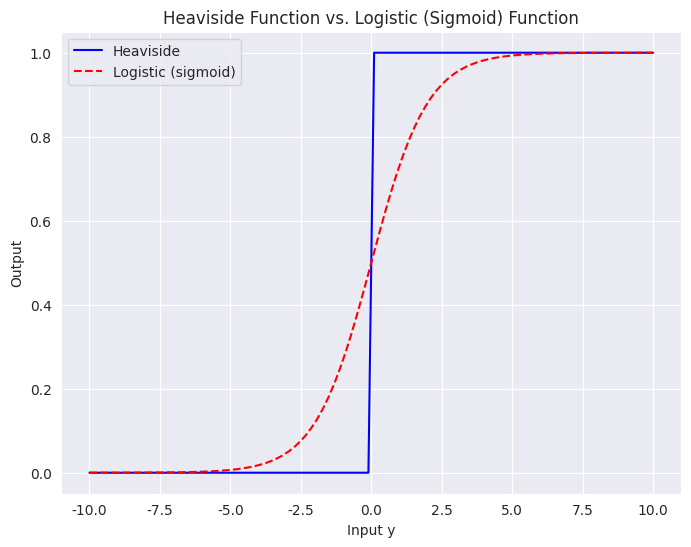

Generate this figure with matplotlib:
import numpy as np
import matplotlib.pyplot as plt
import seaborn as sns
import matplotlib as mpl
from typing import Any

def logistic(Y: np.ndarray) -> np.ndarray:
    """
    Applies the logistic (sigmoid) function to each element of the input array Y.

    The logistic (sigmoid) function is defined as:
    
        σ(z) = 1 / (1 + exp(-z))
    
    and is computed elementwise on the array Y.

    Parameters
    ----------
    Y : np.ndarray
        A NumPy array (of any shape) containing the input values (z).

    Returns
    -------
    np.ndarray
        A NumPy array of the same shape as Y with the sigmoid function applied to each element.
    """
    # Define a helper function to compute the sigmoid for a single value.
    def sigmoid(zi: float) -> float:
        from math import exp
        return 1 / (1 + exp(-zi))
    
    # Vectorize the sigmoid function so that it can be applied elementwise.
    logistic_values = np.vectorize(sigmoid)
    
    # Return the result with the sigmoid function applied to every element of Y.
    return logistic_values(Y)

# Example usage:
if __name__ == "__main__":
    # Create an example input array of values
    y_values = np.linspace(-10, 10, 100)  # 100 evenly-spaced numbers between -10 and 10
    
    # Compute the logistic values for the input array
    logistic_output = logistic(y_values)
    
    # For visualization purposes, we also want to show the "heaviside" function result.
    # Assume a heaviside function is already defined somewhere
    # Here we define a simple heaviside function for demonstration.
    def heaviside(Y: np.ndarray) -> np.ndarray:
        """
        Applies the Heaviside function to each element of Y.
        Returns 1.0 if the element is > 0, otherwise returns 0.0.
        """
        return np.where(Y > 0, 1.0, 0.0)
    
    heaviside_output = heaviside(y_values)
    
    # Configure plot settings for higher resolution and better style.
    mpl.rc("savefig", dpi=120)  # Adjust for higher-resolution figures
    sns.set_style("darkgrid")
    
    # Plot the heaviside function output (in blue) and the logistic function output (in red dashed).
    plt.figure(figsize=(8, 6))
    plt.plot(y_values, heaviside_output, 'b', label="Heaviside")
    plt.plot(y_values, logistic_output, 'r--', label="Logistic (sigmoid)")
    
    # Set labels and title for clarity.
    plt.xlabel("Input y")
    plt.ylabel("Output")
    plt.title("Heaviside Function vs. Logistic (Sigmoid) Function")
    plt.legend()
    plt.show()